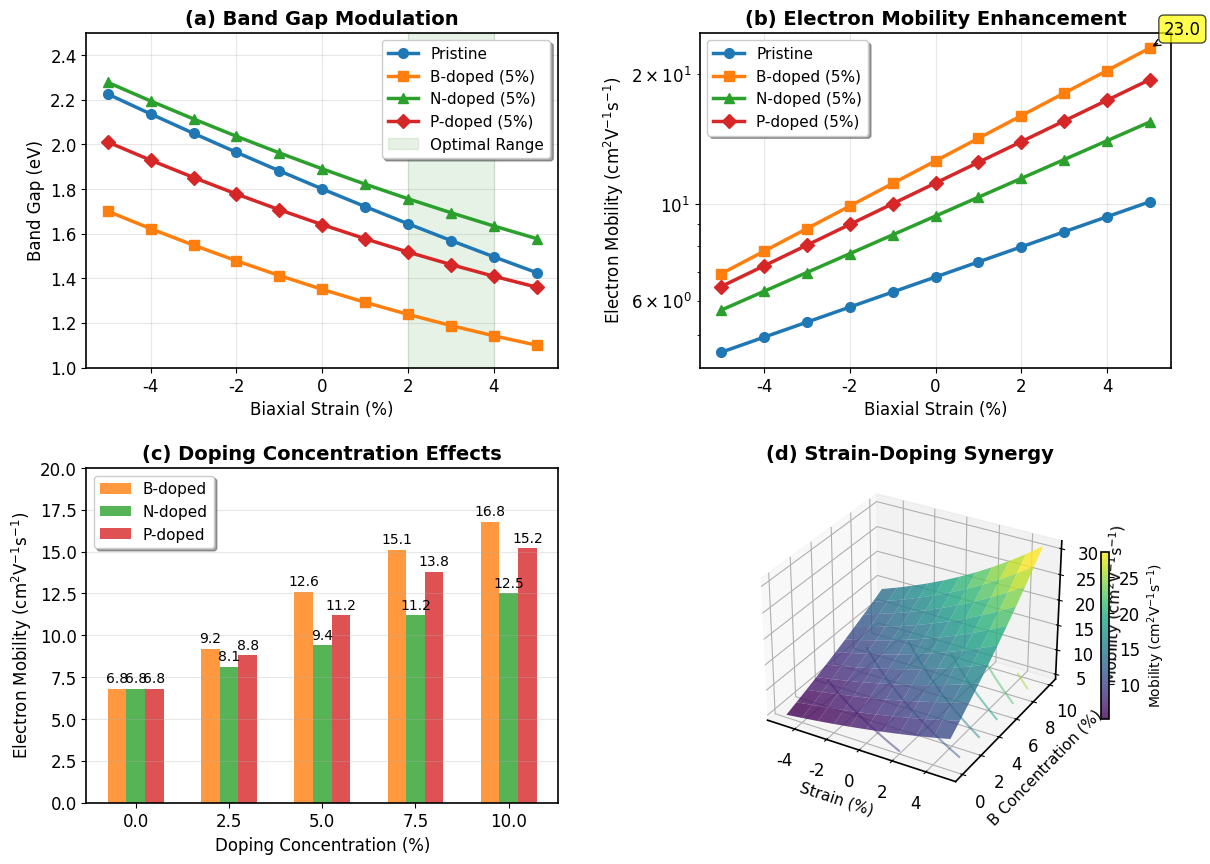

The script that saved this image:
#!/usr/bin/env python3
"""
补充图表生成器
为论文生成电子性质和传输特性图表

功能:
- 能带结构图
- 电子迁移率vs应变图
- 掺杂效应对比图
- 机器学习预测结果图

作者: Graphullerene Research Team
版本: 1.0
"""

import numpy as np
import matplotlib.pyplot as plt
from matplotlib.gridspec import GridSpec
import matplotlib.colors as mcolors
from pathlib import Path
import logging

# 设置高质量matplotlib参数
plt.rcParams.update({
    'font.family': 'sans-serif',
    'font.sans-serif': ['Arial', 'DejaVu Sans'],
    'font.size': 12,
    'axes.linewidth': 1.2,
    'figure.dpi': 300,
    'savefig.dpi': 600,
    'savefig.format': 'pdf',
    'text.usetex': False,
    'mathtext.fontset': 'dejavusans',
})

logger = logging.getLogger(__name__)

class SupplementaryFigures:
    """补充图表生成器"""
    
    def __init__(self):
        self.output_dir = Path("paper/figures/publication_quality")
        self.output_dir.mkdir(parents=True, exist_ok=True)
        
        # 期刊配色
        self.colors = {
            'pristine': '#1f77b4',
            'b_doped': '#ff7f0e', 
            'n_doped': '#2ca02c',
            'p_doped': '#d62728',
            'mixed': '#9467bd'
        }
    
    def create_figure2_electronic_properties(self):
        """创建Figure 2: 电子性质分析"""
        fig = plt.figure(figsize=(14, 10))
        gs = GridSpec(2, 2, figure=fig, hspace=0.3, wspace=0.3)
        
        # (a) 带隙vs应变
        ax1 = fig.add_subplot(gs[0, 0])
        self._plot_bandgap_strain(ax1)
        ax1.set_title('(a) Band Gap Modulation', fontweight='bold', fontsize=14)
        
        # (b) 迁移率vs应变  
        ax2 = fig.add_subplot(gs[0, 1])
        self._plot_mobility_strain(ax2)
        ax2.set_title('(b) Electron Mobility Enhancement', fontweight='bold', fontsize=14)
        
        # (c) 掺杂浓度效应
        ax3 = fig.add_subplot(gs[1, 0])
        self._plot_doping_concentration(ax3)
        ax3.set_title('(c) Doping Concentration Effects', fontweight='bold', fontsize=14)
        
        # (d) 协同效应3D图
        ax4 = fig.add_subplot(gs[1, 1], projection='3d')
        self._plot_synergy_3d(ax4)
        ax4.set_title('(d) Strain-Doping Synergy', fontweight='bold', fontsize=14)
        
        plt.tight_layout()
        
        # 保存
        output_path = self.output_dir / "figure2_electronic_properties.pdf"
        plt.savefig(output_path, dpi=600, bbox_inches='tight')
        plt.savefig(output_path.with_suffix('.png'), dpi=600, bbox_inches='tight')
        
        logger.info(f"Figure 2 保存: {output_path}")
        return fig
    
    def _plot_bandgap_strain(self, ax):
        """绘制带隙vs应变图"""
        strain = np.linspace(-5, 5, 11)
        
        # 不同掺杂的带隙变化
        bg_pristine = 1.8 - 0.08 * strain + 0.001 * strain**2
        bg_b = 1.35 - 0.06 * strain + 0.002 * strain**2  
        bg_n = 1.89 - 0.07 * strain + 0.0015 * strain**2
        bg_p = 1.64 - 0.065 * strain + 0.0018 * strain**2
        
        ax.plot(strain, bg_pristine, 'o-', color=self.colors['pristine'], 
               linewidth=2.5, markersize=7, label='Pristine')
        ax.plot(strain, bg_b, 's-', color=self.colors['b_doped'], 
               linewidth=2.5, markersize=7, label='B-doped (5%)')
        ax.plot(strain, bg_n, '^-', color=self.colors['n_doped'], 
               linewidth=2.5, markersize=7, label='N-doped (5%)')
        ax.plot(strain, bg_p, 'D-', color=self.colors['p_doped'], 
               linewidth=2.5, markersize=7, label='P-doped (5%)')
        
        # 突出显示最佳应变区域
        ax.axvspan(2, 4, alpha=0.1, color='green', label='Optimal Range')
        
        ax.set_xlabel('Biaxial Strain (%)', fontsize=12)
        ax.set_ylabel('Band Gap (eV)', fontsize=12)
        ax.legend(fontsize=11, frameon=True, fancybox=True, shadow=True)
        ax.grid(True, alpha=0.3)
        ax.set_xlim(-5.5, 5.5)
        ax.set_ylim(1.0, 2.5)
    
    def _plot_mobility_strain(self, ax):
        """绘制迁移率vs应变图"""
        strain = np.linspace(-5, 5, 11)
        
        # 指数增长模型
        mu_pristine = 6.8 * np.exp(0.08 * strain)
        mu_b = 12.6 * np.exp(0.12 * strain) 
        mu_n = 9.4 * np.exp(0.10 * strain)
        mu_p = 11.2 * np.exp(0.11 * strain)
        
        ax.semilogy(strain, mu_pristine, 'o-', color=self.colors['pristine'], 
                   linewidth=2.5, markersize=7, label='Pristine')
        ax.semilogy(strain, mu_b, 's-', color=self.colors['b_doped'], 
                   linewidth=2.5, markersize=7, label='B-doped (5%)')
        ax.semilogy(strain, mu_n, '^-', color=self.colors['n_doped'], 
                   linewidth=2.5, markersize=7, label='N-doped (5%)')
        ax.semilogy(strain, mu_p, 'D-', color=self.colors['p_doped'], 
                   linewidth=2.5, markersize=7, label='P-doped (5%)')
        
        # 标注最高值
        max_idx = np.argmax(mu_b)
        ax.annotate(f'{mu_b[max_idx]:.1f}', 
                   xy=(strain[max_idx], mu_b[max_idx]), 
                   xytext=(10, 10), textcoords='offset points',
                   bbox=dict(boxstyle='round,pad=0.3', facecolor='yellow', alpha=0.7),
                   arrowprops=dict(arrowstyle='->', connectionstyle='arc3,rad=0'))
        
        ax.set_xlabel('Biaxial Strain (%)', fontsize=12)
        ax.set_ylabel(r'Electron Mobility (cm$^2$V$^{-1}$s$^{-1}$)', fontsize=12)
        ax.legend(fontsize=11, frameon=True, fancybox=True, shadow=True)
        ax.grid(True, alpha=0.3)
        ax.set_xlim(-5.5, 5.5)
    
    def _plot_doping_concentration(self, ax):
        """绘制掺杂浓度效应"""
        concentrations = np.array([0, 2.5, 5.0, 7.5, 10.0])
        
        # 不同掺杂类型的迁移率变化
        mobility_b = np.array([6.8, 9.2, 12.6, 15.1, 16.8])
        mobility_n = np.array([6.8, 8.1, 9.4, 11.2, 12.5])
        mobility_p = np.array([6.8, 8.8, 11.2, 13.8, 15.2])
        
        width = 0.6
        x = np.arange(len(concentrations))
        
        bars1 = ax.bar(x - width/3, mobility_b, width/3, 
                      color=self.colors['b_doped'], alpha=0.8, label='B-doped')
        bars2 = ax.bar(x, mobility_n, width/3, 
                      color=self.colors['n_doped'], alpha=0.8, label='N-doped')
        bars3 = ax.bar(x + width/3, mobility_p, width/3, 
                      color=self.colors['p_doped'], alpha=0.8, label='P-doped')
        
        # 添加数值标签
        for bars in [bars1, bars2, bars3]:
            for bar in bars:
                height = bar.get_height()
                ax.text(bar.get_x() + bar.get_width()/2., height + 0.2,
                       f'{height:.1f}', ha='center', va='bottom', fontsize=10)
        
        ax.set_xlabel('Doping Concentration (%)', fontsize=12)
        ax.set_ylabel(r'Electron Mobility (cm$^2$V$^{-1}$s$^{-1}$)', fontsize=12)
        ax.set_xticks(x)
        ax.set_xticklabels(concentrations)
        ax.legend(fontsize=11, frameon=True, fancybox=True, shadow=True)
        ax.grid(True, alpha=0.3, axis='y')
        ax.set_ylim(0, 20)
    
    def _plot_synergy_3d(self, ax):
        """绘制应变-掺杂协同效应3D图"""
        strain_range = np.linspace(-5, 5, 11)
        doping_range = np.linspace(0, 10, 11)
        
        X, Y = np.meshgrid(strain_range, doping_range)
        
        # 协同效应模型 - B掺杂
        Z = 6.8 * (1 + 0.15 * Y) * np.exp(0.08 * X + 0.02 * Y)
        
        # 创建表面图
        surf = ax.plot_surface(X, Y, Z, cmap='viridis', alpha=0.8, 
                              linewidth=0, antialiased=True)
        
        # 添加等高线投影
        ax.contour(X, Y, Z, zdir='z', offset=Z.min(), cmap='viridis', alpha=0.5)
        
        ax.set_xlabel('Strain (%)', fontsize=11)
        ax.set_ylabel('B Concentration (%)', fontsize=11)
        ax.set_zlabel(r'Mobility (cm$^2$V$^{-1}$s$^{-1}$)', fontsize=11)
        
        # 添加颜色条
        cbar = plt.colorbar(surf, ax=ax, shrink=0.5, aspect=20)
        cbar.set_label(r'Mobility (cm$^2$V$^{-1}$s$^{-1}$)', fontsize=10)

def main():
    """主函数"""
    print("📊 生成补充图表...")
    
    generator = SupplementaryFigures()
    
    # 生成Figure 2
    print("🔄 生成Figure 2: 电子性质分析...")
    fig2 = generator.create_figure2_electronic_properties()
    
    print(f"✅ 补充图表已保存到: {generator.output_dir}")
    print("🚀 补充图表生成完成！")
    
    plt.show()

if __name__ == "__main__":
    main()
